Dataset: trash_cls_dataset (GitHub, leexymon/YOLO-GARBAGE). Classes: cardboard, glass, metal, paper, plastic, trash.

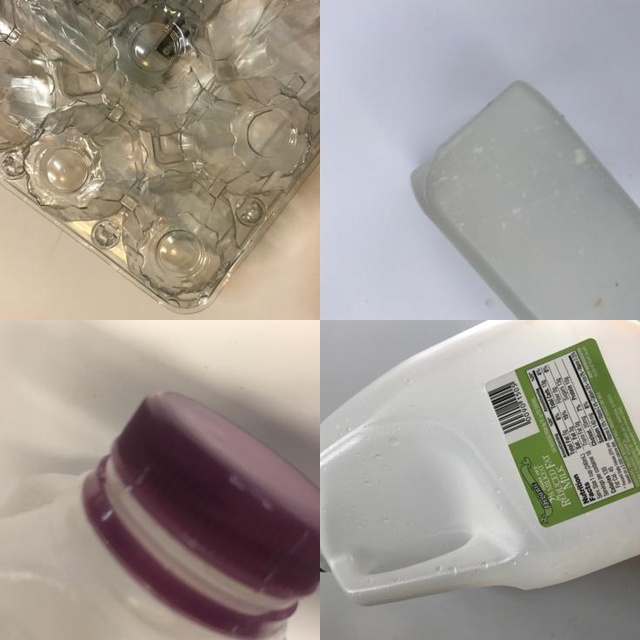
Label: plastic

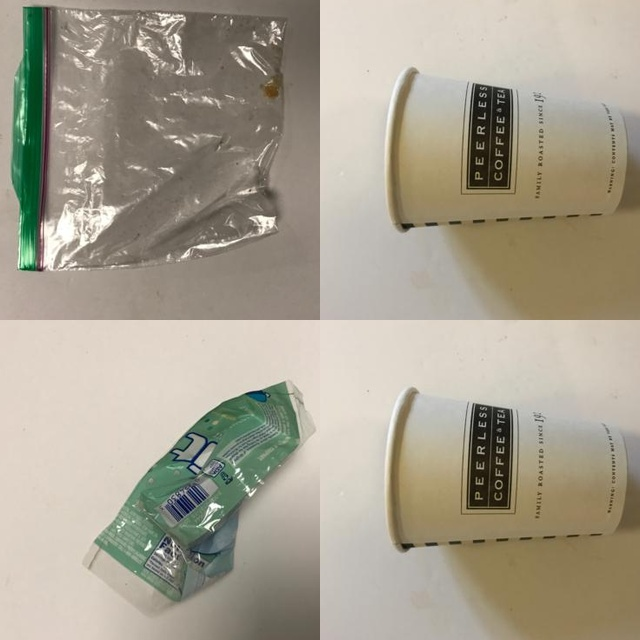
Label: trash

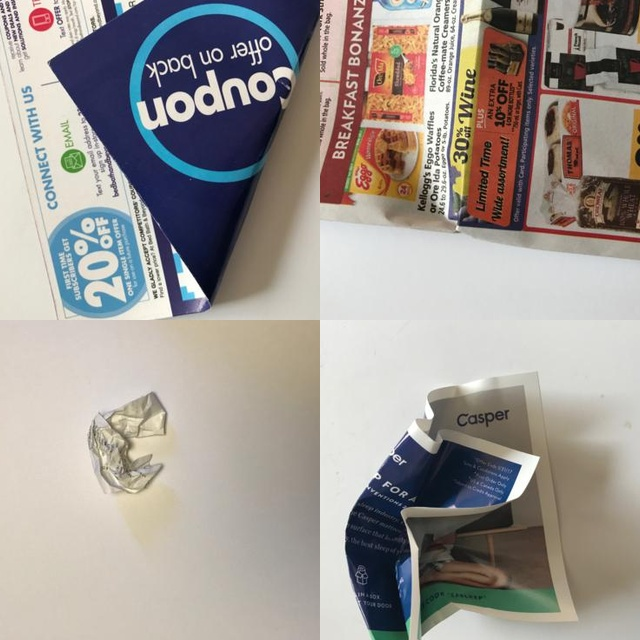
Label: paper

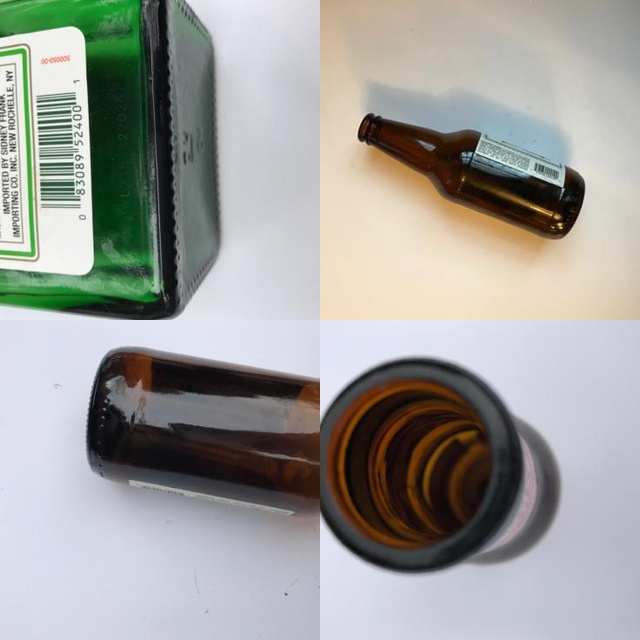
Label: glass

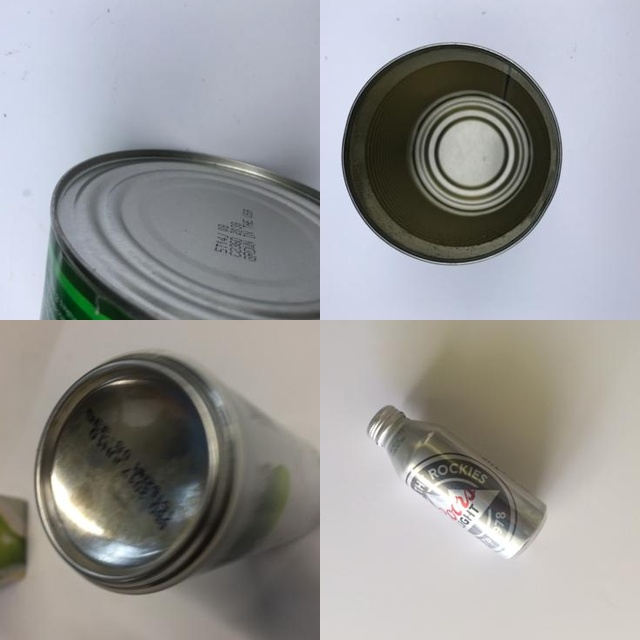
Label: metal

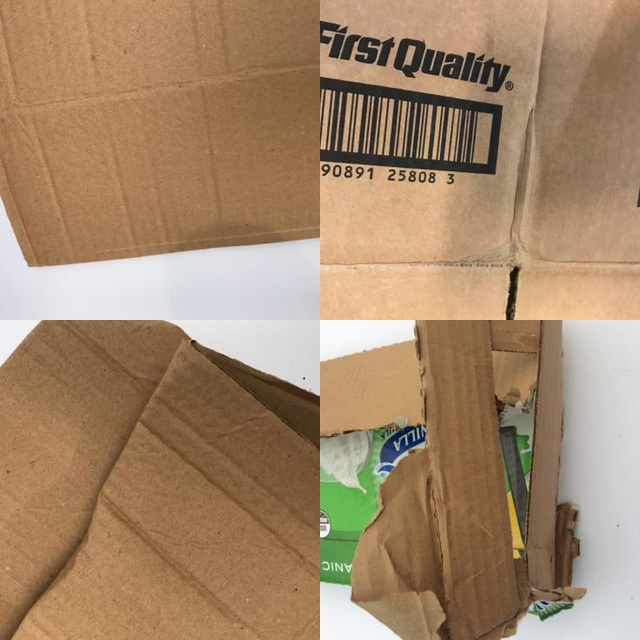
Label: cardboard
